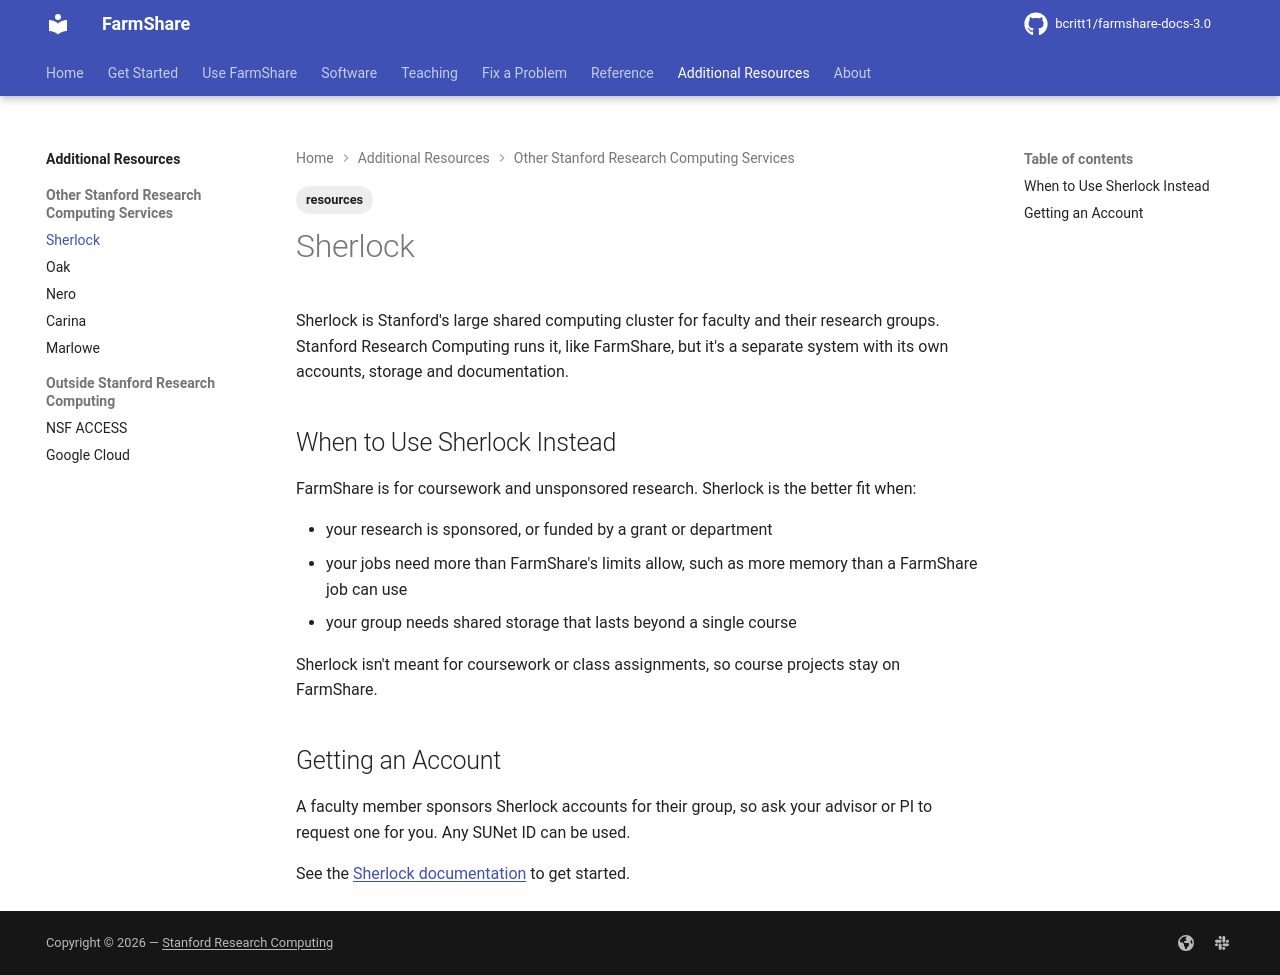

repository: bcritt1/farmshare-docs-3.0 · page: resources/sherlock/index.html · generator: mkdocs

---
tags:
    - resources
---

Sherlock is Stanford's large shared computing cluster for faculty and their
research groups. Stanford Research Computing runs it, like FarmShare, but it's a
separate system with its own accounts, storage and documentation.

## When to Use Sherlock Instead

FarmShare is for coursework and unsponsored research. Sherlock is the better fit
when:

- your research is sponsored, or funded by a grant or department
- your jobs need more than FarmShare's limits allow, such as more memory than a
  FarmShare job can use
- your group needs shared storage that lasts beyond a single course

Sherlock isn't meant for coursework or class assignments, so course projects
stay on FarmShare.

## Getting an Account

A faculty member sponsors Sherlock accounts for their group, so ask your advisor
or PI to request one for you. Any SUNet ID can be used.

See the [Sherlock documentation](https://www.sherlock.stanford.edu/docs/) to get
started.
